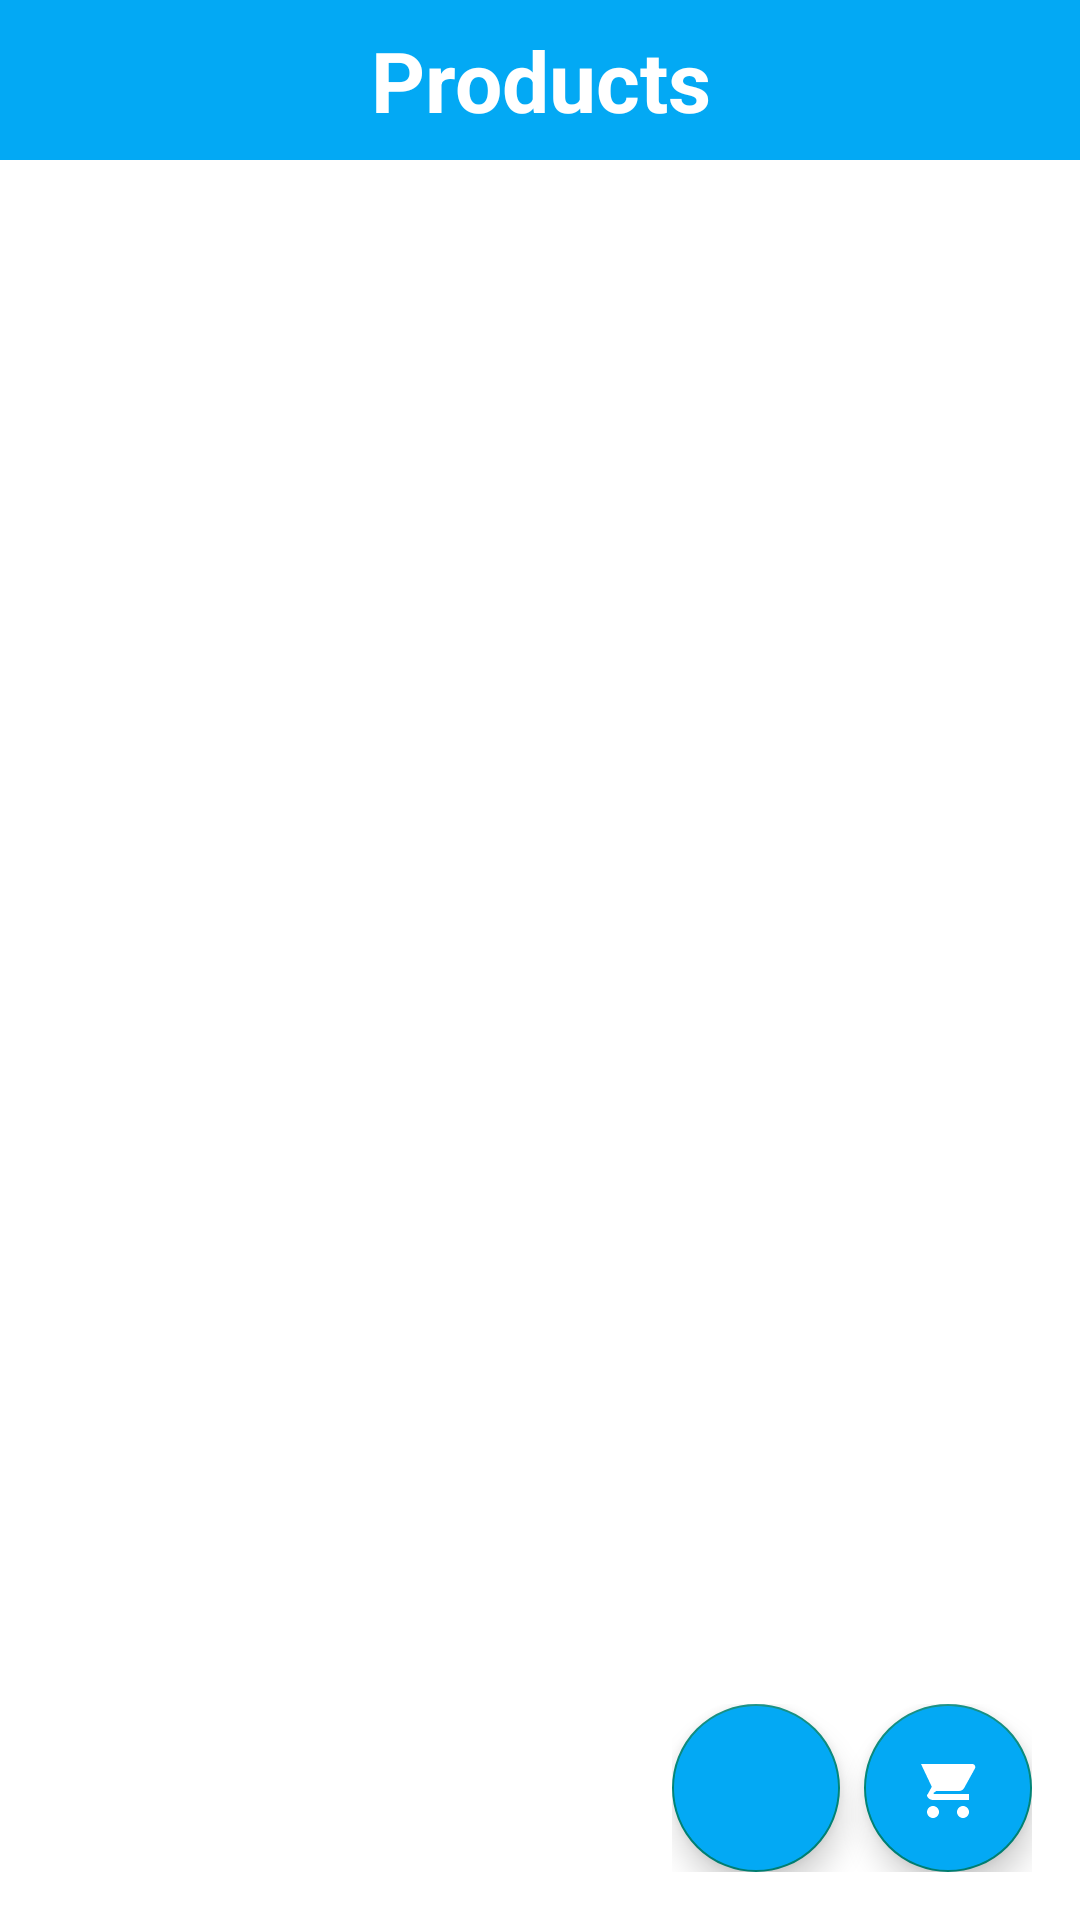

The Android layout XML behind this screen, and the referenced resources:
<!-- AndroidManifest.xml: application theme Theme.AppCompat.Light.NoActionBar -->
<!-- res/layout/activity_product.xml -->
<FrameLayout xmlns:android="http://schemas.android.com/apk/res/android"
    xmlns:app="http://schemas.android.com/apk/res-auto"
    android:layout_width="match_parent"
    android:layout_height="match_parent"
    android:background="@color/white">

    
    <LinearLayout
        android:layout_width="match_parent"
        android:layout_height="match_parent"
        android:orientation="vertical">

        
        <TextView
            android:id="@+id/appTitle"
            android:layout_width="match_parent"
            android:layout_height="wrap_content"
            android:layout_marginBottom="4dp"
            android:background="@color/lightBlue"
            android:gravity="center"
            android:paddingVertical="8dp"
            android:text="@string/products"
            android:textColor="@color/white"
            android:textSize="28sp"
            android:textStyle="bold" />

        
        <androidx.recyclerview.widget.RecyclerView
            android:id="@+id/recyclerView"
            android:layout_width="match_parent"
            android:layout_height="0dp"
            android:layout_weight="1"
            android:background="@android:color/white"
            android:clipToPadding="false"
            android:padding="8dp"
            android:scrollbars="vertical" />
    </LinearLayout>

    
    <LinearLayout
        android:layout_width="wrap_content"
        android:layout_height="wrap_content"
        android:layout_gravity="bottom|end"
        android:layout_margin="16dp"
        android:gravity="end"
        android:orientation="horizontal">

        
        <com.google.android.material.floatingactionbutton.FloatingActionButton
            android:id="@+id/fabOrder"
            android:layout_width="wrap_content"
            android:layout_height="wrap_content"
            android:layout_marginEnd="8dp"
            android:backgroundTint="@color/lightBlue"
            app:srcCompat="@drawable/shopping_bag"
            app:tint="@color/white" />

        
        <com.google.android.material.floatingactionbutton.FloatingActionButton
            android:id="@+id/fabCart"
            android:layout_width="wrap_content"
            android:layout_height="wrap_content"
            android:backgroundTint="@color/lightBlue"
            android:contentDescription="@string/go_to_cart"
            app:srcCompat="@drawable/ic_shopping_cart"
            app:tint="@color/white" />
    </LinearLayout>
</FrameLayout>
<!-- resources referenced by this layout -->
<resources>
  <color name="lightBlue">#03A9F4</color>
  <color name="white">#FFFFFF</color>
  <!-- drawable ic_shopping_cart (drawable) -->
  <vector xmlns:android="http://schemas.android.com/apk/res/android"
      android:width="24dp"
      android:height="24dp"
      android:viewportWidth="24"
      android:viewportHeight="24">
      <path
          android:fillColor="@color/white"
          android:pathData="M7,18c-1.1,0 -1.99,0.9 -1.99,2 0,1.1 0.89,2 1.99,2s2,-0.9 2,-2 -0.9,-2 -2,-2zM1,2v2h2l3.6,7.59 -1.35,2.45C4.52,14.37 5.48,16 7,16h12v-2H7.42c-0.14,0 -0.25,-0.11 -0.25,-0.25l0.03,-0.12L8.1,13h7.55c0.75,0 1.41,-0.41 1.75,-1.03l3.58,-6.49c0.08,-0.14 0.12,-0.31 0.12,-0.48 0,-0.55 -0.45,-1 -1,-1H5.21L4.27,4H1zM17,18c-1.1,0 -2,0.9 -2,2 0,1.1 0.9,2 2,2s2,-0.9 2,-2 -0.9,-2 -2,-2z" />
  </vector>
  <string name="go_to_cart">Cart</string>
  <string name="products">Products</string>
</resources>
